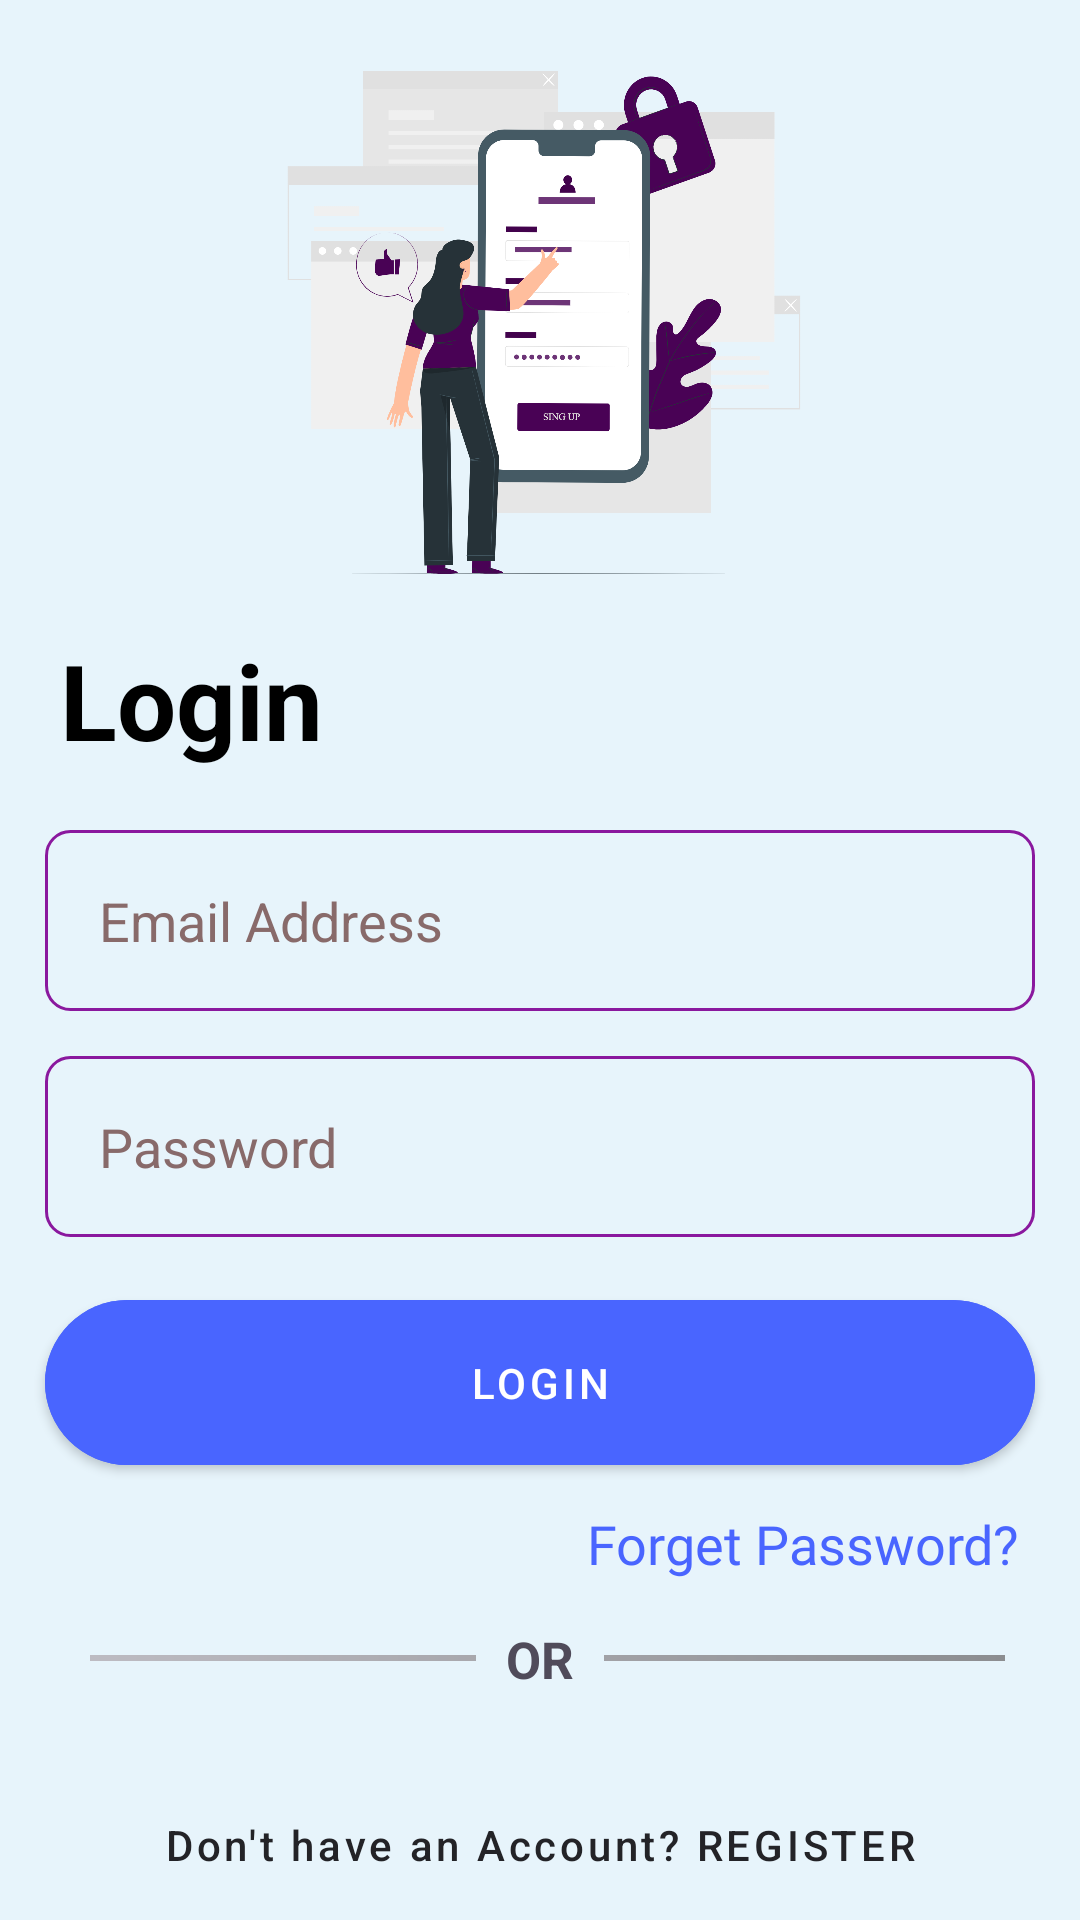

Here is an Android app screen rendered from its layout file. Give the layout XML and the strings, colors and styles it references.
<!-- AndroidManifest.xml: application theme Theme.Chameleon -->
<!-- res/layout/activity_email_login.xml -->
<?xml version="1.0" encoding="utf-8"?>
<androidx.constraintlayout.widget.ConstraintLayout xmlns:android="http://schemas.android.com/apk/res/android"
    xmlns:app="http://schemas.android.com/apk/res-auto"
    xmlns:tools="http://schemas.android.com/tools"
    android:layout_width="match_parent"
    android:layout_height="match_parent"
    android:background="@color/bg_main"
    tools:context=".EmailLoginActivity">

    <ImageView
        android:layout_marginTop="10dp"
        android:id="@+id/imageView"
        android:layout_width="350dp"
        android:layout_height="200dp"
        android:src="@drawable/illustaration_login"
        app:layout_constraintEnd_toEndOf="parent"
        app:layout_constraintStart_toStartOf="parent"
        app:layout_constraintTop_toTopOf="parent">

    </ImageView>

    <TextView
        android:id="@+id/textView"
        android:layout_width="wrap_content"
        android:layout_height="wrap_content"
        android:layout_marginStart="20dp"
        android:text="Login"
        android:textColor="@color/black"
        android:textSize="35sp"
        android:textStyle="bold"
        app:layout_constraintStart_toStartOf="parent"
        app:layout_constraintTop_toBottomOf="@+id/imageView" />

    <EditText
        android:id="@+id/emailBox"
        android:layout_width="match_parent"
        android:layout_height="wrap_content"
        android:layout_marginTop="20dp"
        android:layout_marginStart="15dp"
        android:layout_marginEnd="15dp"
        android:textColorHint="#886A6A"
        android:drawableLeft="@drawable/email"
        android:background="@drawable/textbox"
        android:drawablePadding="15dp"
        android:drawableTint="#5D738A"
        android:ems="10"
        android:hint="Email Address"
        android:inputType="textEmailAddress"
        android:padding="18dp"
        app:layout_constraintStart_toStartOf="parent"
        app:layout_constraintEnd_toEndOf="parent"
        app:layout_constraintTop_toBottomOf="@+id/textView" />

    <EditText
        android:id="@+id/passwordBox"
        android:layout_width="match_parent"
        android:layout_height="wrap_content"
        android:layout_marginTop="15dp"
        android:layout_marginStart="15dp"
        android:layout_marginEnd="15dp"
        android:textColorHint="#886A6A"
        android:background="@drawable/textbox"
        android:drawableLeft="@drawable/password"
        android:drawablePadding="15dp"
        android:drawableTint="#5D738A"
        app:layout_constraintStart_toStartOf="parent"
        app:layout_constraintEnd_toEndOf="parent"
        android:ems="10"
        android:hint="Password"
        android:inputType="textVisiblePassword"
        android:padding="18dp"
        app:layout_constraintTop_toBottomOf="@+id/emailBox" />

    <com.google.android.material.button.MaterialButton
        android:id="@+id/submitBtn"
        android:layout_marginTop="15dp"
        android:layout_marginStart="15dp"
        android:layout_marginEnd="15dp"
        android:layout_width="match_parent"
        android:layout_height="wrap_content"
        android:backgroundTint="#4965FF"
        android:text="Login"
        android:padding="18dp"
        app:cornerRadius="50dp"
        android:textColor="@color/color_white"
        app:layout_constraintTop_toBottomOf="@+id/passwordBox" />

    <TextView
        android:id="@+id/forget_pass"
        android:layout_width="wrap_content"
        android:layout_height="wrap_content"
        android:fontFamily="@font/poppins_bold"
        android:text="Forget Password?"
        android:textColor="#4965FF"
        android:textSize="18dp"
        android:layout_marginTop="8dp"
        app:layout_constraintEnd_toEndOf="parent"
     android:layout_marginEnd="20dp"
        app:layout_constraintTop_toBottomOf="@+id/submitBtn" />



    <View
        android:id="@+id/view"
        android:layout_width="match_parent"
        android:layout_height="2dp"
        android:layout_gravity="center"
        android:layout_marginTop="25dp"
        android:background="@drawable/background"
        android:layout_marginStart="30dp"
        android:layout_marginEnd="25dp"
        app:layout_constraintStart_toStartOf="@+id/forget_pass"
        app:layout_constraintTop_toBottomOf="@+id/forget_pass" />

    <TextView
        android:id="@+id/textView2"
        android:layout_width="wrap_content"
        android:layout_height="wrap_content"
        android:layout_marginTop="5dp"
        android:background="@color/bg_main"
        android:gravity="center"
        android:text="OR"
        android:textColor="#504B5A"
        android:textSize="17sp"
        android:textStyle="bold"
        android:padding="10dp"
        app:layout_constraintEnd_toEndOf="parent"
        app:layout_constraintStart_toStartOf="parent"
        app:layout_constraintTop_toBottomOf="@+id/forget_pass" />

    <com.google.android.material.button.MaterialButton
        android:id="@+id/createNewBtn"
        android:layout_width="match_parent"
        android:layout_height="wrap_content"
        app:backgroundTint="@null"
        android:background="@android:color/transparent"
        android:padding="15dp"
        android:layout_marginStart="15dp"
        android:layout_marginTop="10dp"
        android:layout_marginEnd="15dp"
        android:textAllCaps="false"
        android:text="Don't have an Account? REGISTER"
        android:textColor="#232327"
        app:layout_constraintEnd_toEndOf="parent"
        app:layout_constraintStart_toStartOf="parent"
        app:layout_constraintTop_toBottomOf="@+id/textView2" />


</androidx.constraintlayout.widget.ConstraintLayout>
<!-- resources referenced by this layout -->
<resources>
  <color name="bg_main">#E7F4FB</color>
  <color name="black">#FF000000</color>
  <color name="color_white">#FFFFFF</color>
  <!-- drawable background (drawable) -->
  <?xml version="1.0" encoding="utf-8"?>
  <shape xmlns:android="http://schemas.android.com/apk/res/android">
  <gradient android:startColor="#BDBBC2"  android:endColor="#8C8D90"/>
  
  </shape>
  <!-- drawable illustaration_login: png bitmap (drawable, 294493 bytes) -->
  <!-- drawable textbox (drawable) -->
  <?xml version="1.0" encoding="utf-8"?>
  <shape xmlns:android="http://schemas.android.com/apk/res/android">
  <stroke android:width="1dp" android:color="#8A189E"/>
      <corners android:radius="8dp"/>
  </shape>
  <style name="Theme.Chameleon" parent="Theme.MaterialComponents.DayNight.DarkActionBar">
          
          <item name="colorPrimary">@color/purple_200</item>
          <item name="colorPrimaryVariant">@color/purple_700</item>
          <item name="colorOnPrimary">@color/black</item>
          
          <item name="colorSecondary">@color/teal_200</item>
          <item name="colorSecondaryVariant">@color/teal_200</item>
          <item name="colorOnSecondary">@color/black</item>
          
          <item name="android:statusBarColor">?attr/colorPrimaryVariant</item>
          
          <item name="android:windowLightStatusBar">true</item>
          <item name="android:windowLightNavigationBar">true</item>
      </style>
  <color name="purple_200">#FFBB86FC</color>
  <color name="purple_700">#FF3700B3</color>
  <color name="teal_200">#FF03DAC5</color>
</resources>
